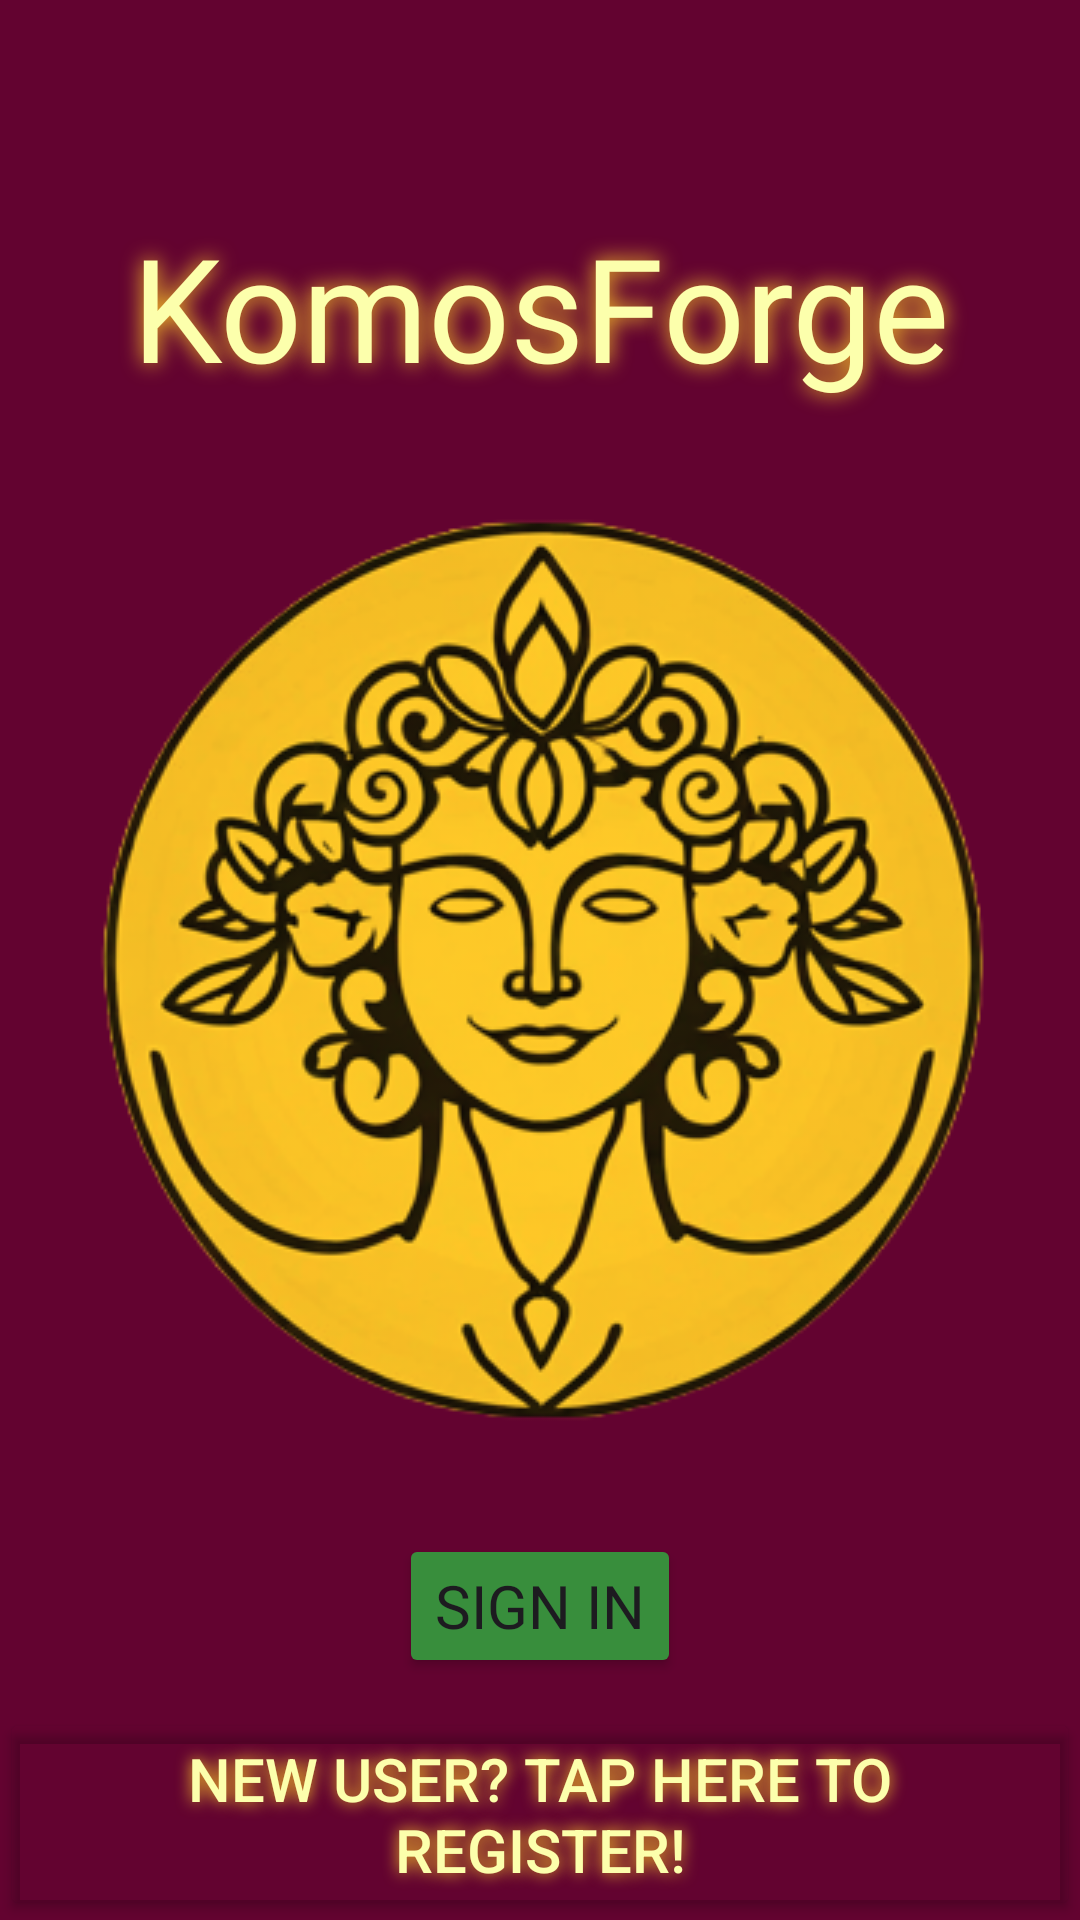

Here is an Android app screen rendered from its layout file. Give the layout XML and the strings, colors and styles it references.
<!-- AndroidManifest.xml: application theme Theme.Project_4_Event_Planner -->
<!-- res/layout/activity_main.xml -->
<?xml version="1.0" encoding="utf-8"?>
<LinearLayout xmlns:android="http://schemas.android.com/apk/res/android"
    xmlns:app="http://schemas.android.com/apk/res-auto"
    xmlns:tools="http://schemas.android.com/tools"
    android:layout_width="match_parent"
    android:layout_height="match_parent"
    android:background="@color/tyrian_purple"
    android:gravity="center"
    android:orientation="vertical"
    tools:context=".MainActivity">

    <TextView
        android:layout_width="match_parent"
        android:layout_height="wrap_content"
        android:layout_marginTop="50dp"
        android:fontFamily="@font/lexend_medium"
        android:shadowColor="@color/gold_shadow"
        android:shadowRadius="18"
        android:paddingTop="20dp"
        android:paddingBottom="10dp"
        android:text="KomosForge"
        android:textColor="@color/school_text"
        android:textAlignment="center"
        android:textSize="48sp" />

    <ImageView
        android:id="@+id/imageView"
        android:layout_width="match_parent"
        android:layout_height="0dp"
        android:layout_marginHorizontal="5dp"
        android:layout_weight="1"
        android:contentDescription="app_logo"
        android:cropToPadding="true"
        android:foreground="@drawable/frame_icon_komos"
        android:foregroundGravity="center"
        android:scaleType="center"
        android:src="@drawable/komosforge_icon"
        app:tint="@color/gold_shadow"
        app:tintMode="multiply"/>

    <Button
        android:id="@+id/goToLoginButton"
        android:text="Sign In"
        app:cornerRadius="5dp"
        style="@style/navigationButtonStyle"
        android:layout_marginVertical="10dp"/>

    <Button
        android:id="@+id/goToRegisterButton"
        android:layout_width="match_parent"
        android:layout_height="wrap_content"
        android:backgroundTint="@android:color/transparent"
        android:shadowColor="@color/gold_shadow"
        android:shadowRadius="13"
        android:text="New user? Tap here to REGISTER!"
        android:textColor="@color/school_text"
        android:textSize="20sp" />

</LinearLayout>
<!-- resources referenced by this layout -->
<resources>
  <color name="gold_shadow">#FFCA28</color>
  <color name="school_text">#FCFFAC</color>
  <color name="tyrian_purple">#630330</color>
  <!-- drawable frame_icon_komos: png bitmap (drawable, 130893 bytes) -->
  <!-- drawable komosforge_icon: png bitmap (drawable, 151525 bytes) -->
  <style name="navigationButtonStyle">
          <item name="android:layout_width">wrap_content</item>
          <item name="android:layout_height">wrap_content</item>
          <item name="android:backgroundTint">#388E3C</item>
          <item name="android:insetBottom">0dp</item>
          <item name="android:fontFamily">@font/lexend_medium</item>
          <item name="android:textSize">20sp</item>
      </style>
  <style name="Theme.Project_4_Event_Planner" parent="Base.Theme.Project_4_Event_Planner" />
  <style name="Base.Theme.Project_4_Event_Planner" parent="Theme.Material3.DayNight.NoActionBar">
          
          
      </style>
</resources>
